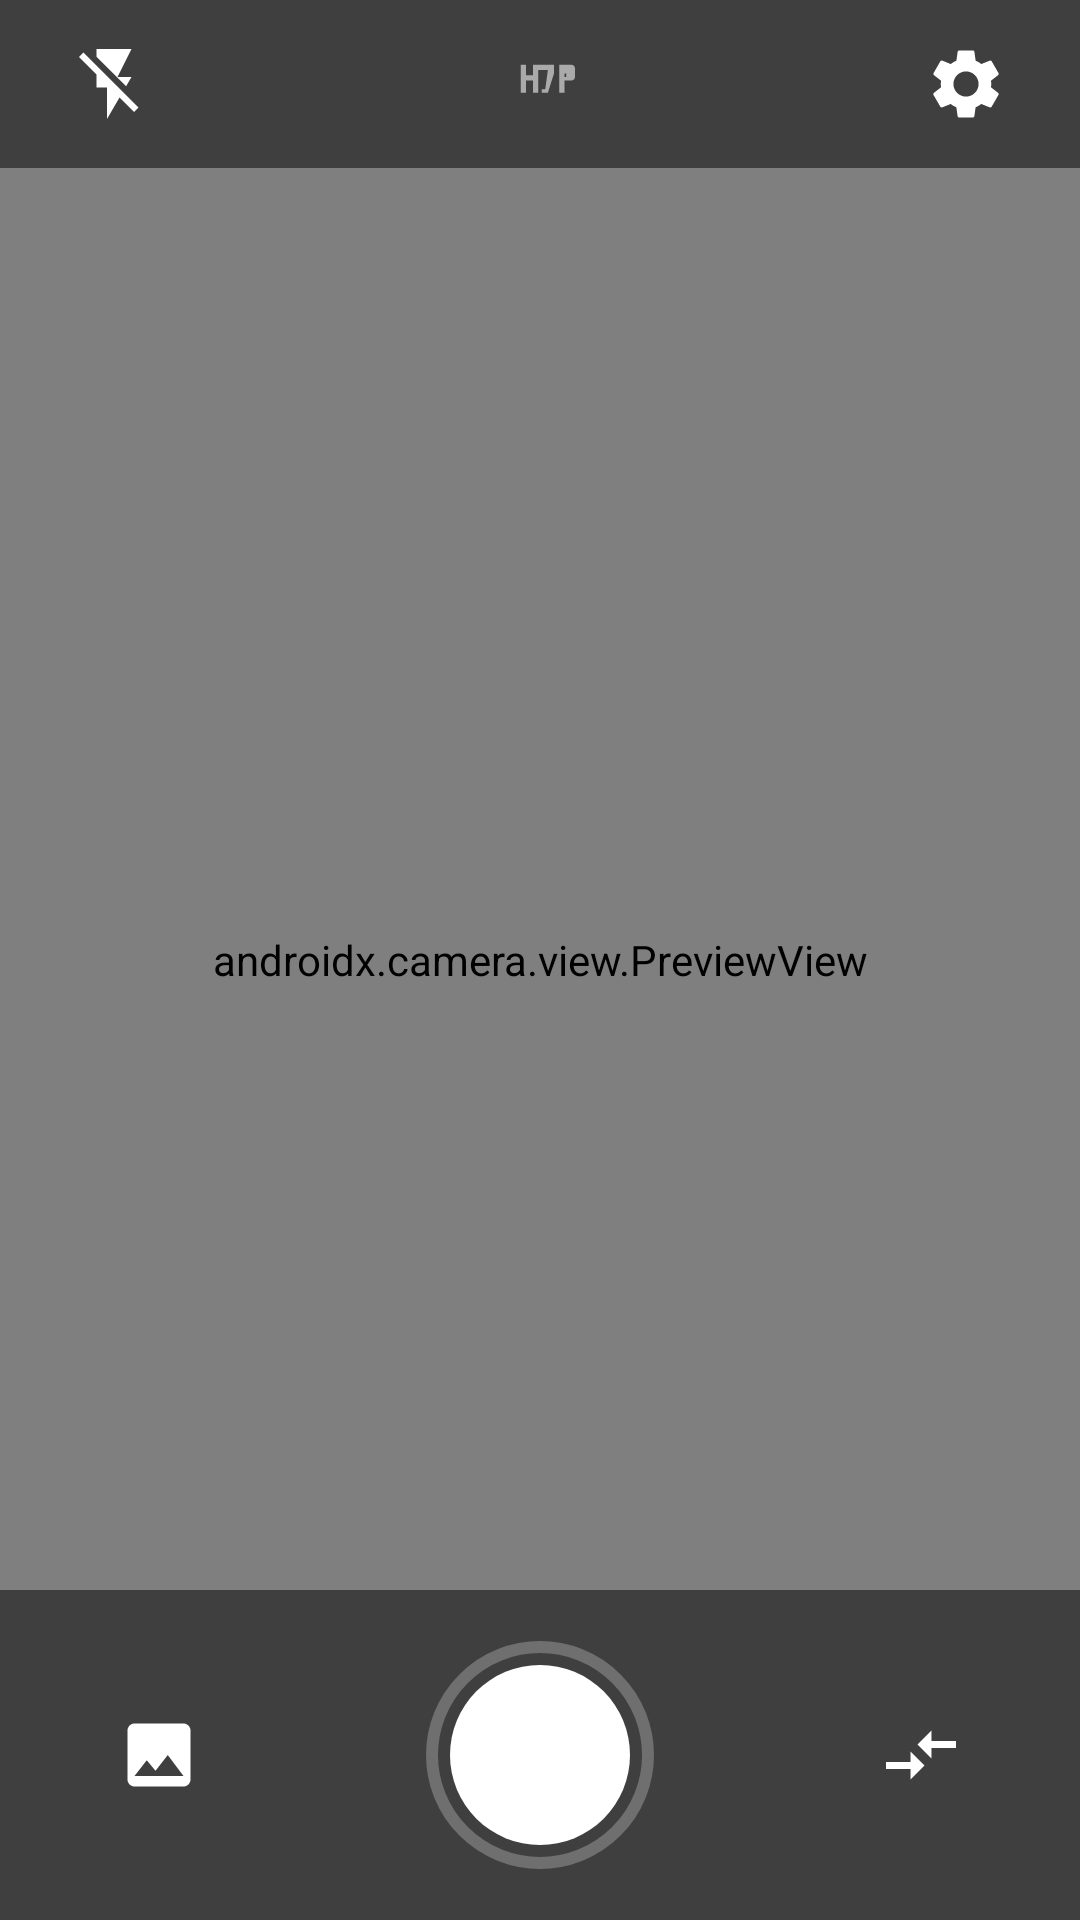

Write the Android layout XML for this screen, with the resource values it uses.
<!-- AndroidManifest.xml: application theme Theme.AstraCam -->
<!-- res/layout/activity_main_phone.xml -->
<?xml version="1.0" encoding="utf-8"?>
<androidx.constraintlayout.widget.ConstraintLayout xmlns:android="http://schemas.android.com/apk/res/android"
    xmlns:app="http://schemas.android.com/apk/res-auto"
    xmlns:tools="http://schemas.android.com/tools"
    android:layout_width="match_parent"
    android:layout_height="match_parent"
    android:background="@color/black">

    <androidx.camera.view.PreviewView
        android:id="@+id/viewFinder"
        android:layout_width="0dp"
        android:layout_height="0dp"
        app:layout_constraintBottom_toBottomOf="parent"
        app:layout_constraintEnd_toEndOf="parent"
        app:layout_constraintStart_toStartOf="parent"
        app:layout_constraintTop_toTopOf="parent"
        app:scaleType="fillCenter" />

    
    <LinearLayout
        android:id="@+id/topBar"
        android:layout_width="0dp"
        android:layout_height="56dp"
        android:background="@color/surface_overlay"
        android:gravity="center_vertical"
        android:orientation="horizontal"
        android:paddingStart="16dp"
        android:paddingEnd="16dp"
        app:layout_constraintEnd_toEndOf="parent"
        app:layout_constraintStart_toStartOf="parent"
        app:layout_constraintTop_toTopOf="parent">

        <ImageButton
            android:id="@+id/btnFlash"
            android:layout_width="44dp"
            android:layout_height="44dp"
            android:background="?selectableItemBackgroundBorderless"
            android:contentDescription="@string/desc_flash"
            android:src="@drawable/ic_flash_off" />

        <Space
            android:layout_width="0dp"
            android:layout_height="1dp"
            android:layout_weight="1" />

        <ImageButton
            android:id="@+id/btnHdr"
            android:layout_width="44dp"
            android:layout_height="44dp"
            android:background="?selectableItemBackgroundBorderless"
            android:contentDescription="@string/desc_hdr"
            android:src="@drawable/ic_hdr_off" />

        <Space
            android:layout_width="0dp"
            android:layout_height="1dp"
            android:layout_weight="1" />

        <ImageButton
            android:id="@+id/btnSettings"
            android:layout_width="44dp"
            android:layout_height="44dp"
            android:background="?selectableItemBackgroundBorderless"
            android:contentDescription="@string/desc_settings"
            android:src="@drawable/ic_settings" />
    </LinearLayout>

    
    <SeekBar
        android:id="@+id/exposureSeekBar"
        android:layout_width="0dp"
        android:layout_height="wrap_content"
        android:layout_marginStart="32dp"
        android:layout_marginEnd="32dp"
        android:layout_marginBottom="16dp"
        android:max="100"
        android:progress="50"
        android:progressTint="@color/primary_accent"
        android:thumbTint="@color/primary_accent"
        android:visibility="gone"
        app:layout_constraintBottom_toTopOf="@id/bottomBar"
        app:layout_constraintEnd_toEndOf="parent"
        app:layout_constraintStart_toStartOf="parent" />

    
    <TextView
        android:id="@+id/statusBanner"
        android:layout_width="wrap_content"
        android:layout_height="wrap_content"
        android:layout_marginBottom="12dp"
        android:background="#AA000000"
        android:paddingStart="12dp"
        android:paddingTop="4dp"
        android:paddingEnd="12dp"
        android:paddingBottom="4dp"
        android:text="@string/status_ready"
        android:textColor="@color/white"
        android:textSize="12sp"
        android:visibility="invisible"
        app:layout_constraintBottom_toTopOf="@id/bottomBar"
        app:layout_constraintEnd_toEndOf="parent"
        app:layout_constraintStart_toStartOf="parent" />

    
    <androidx.constraintlayout.widget.ConstraintLayout
        android:id="@+id/bottomBar"
        android:layout_width="0dp"
        android:layout_height="110dp"
        android:background="@color/surface_overlay"
        app:layout_constraintBottom_toBottomOf="parent"
        app:layout_constraintEnd_toEndOf="parent"
        app:layout_constraintStart_toStartOf="parent">

        
        <ImageButton
            android:id="@+id/btnGallery"
            android:layout_width="50dp"
            android:layout_height="50dp"
            android:layout_marginStart="28dp"
            android:background="?selectableItemBackgroundBorderless"
            android:contentDescription="@string/desc_gallery"
            android:scaleType="centerInside"
            android:src="@drawable/ic_gallery"
            app:layout_constraintBottom_toBottomOf="parent"
            app:layout_constraintStart_toStartOf="parent"
            app:layout_constraintTop_toTopOf="parent" />

        
        <FrameLayout
            android:id="@+id/shutterContainer"
            android:layout_width="80dp"
            android:layout_height="80dp"
            app:layout_constraintBottom_toBottomOf="parent"
            app:layout_constraintEnd_toEndOf="parent"
            app:layout_constraintStart_toStartOf="parent"
            app:layout_constraintTop_toTopOf="parent">

            <View
                android:layout_width="76dp"
                android:layout_height="76dp"
                android:layout_gravity="center"
                android:background="@drawable/bg_shutter_outer" />

            <ImageButton
                android:id="@+id/btnShutter"
                android:layout_width="60dp"
                android:layout_height="60dp"
                android:layout_gravity="center"
                android:background="@drawable/bg_shutter_inner"
                android:contentDescription="@string/desc_shutter" />
        </FrameLayout>

        
        <ImageButton
            android:id="@+id/btnSwitchCamera"
            android:layout_width="50dp"
            android:layout_height="50dp"
            android:layout_marginEnd="28dp"
            android:background="?selectableItemBackgroundBorderless"
            android:contentDescription="@string/desc_switch_camera"
            android:src="@drawable/ic_camera_switch"
            app:layout_constraintBottom_toBottomOf="parent"
            app:layout_constraintEnd_toEndOf="parent"
            app:layout_constraintTop_toTopOf="parent" />
    </androidx.constraintlayout.widget.ConstraintLayout>

</androidx.constraintlayout.widget.ConstraintLayout>
<!-- resources referenced by this layout -->
<resources>
  <color name="black">#000000</color>
  <color name="primary_accent">#00E5FF</color>
  <color name="surface_overlay">#80000000</color>
  <color name="white">#FFFFFF</color>
  <!-- drawable bg_shutter_inner (drawable) -->
  <?xml version="1.0" encoding="utf-8"?>
  <selector xmlns:android="http://schemas.android.com/apk/res/android">
      <item android:state_pressed="true">
          <shape android:shape="oval">
              <solid android:color="@color/shutter_pressed" />
              <size android:width="60dp" android:height="60dp" />
          </shape>
      </item>
      <item>
          <shape android:shape="oval">
              <solid android:color="@color/shutter_inner" />
              <size android:width="60dp" android:height="60dp" />
          </shape>
      </item>
  </selector>
  <!-- drawable bg_shutter_outer (drawable) -->
  <?xml version="1.0" encoding="utf-8"?>
  <shape xmlns:android="http://schemas.android.com/apk/res/android"
      android:shape="oval">
      <stroke
          android:width="4dp"
          android:color="@color/shutter_outer" />
      <solid android:color="#00000000" />
      <size
          android:width="76dp"
          android:height="76dp" />
  </shape>
  <!-- drawable ic_camera_switch (drawable) -->
  <vector xmlns:android="http://schemas.android.com/apk/res/android"
      android:width="28dp"
      android:height="28dp"
      android:viewportWidth="24"
      android:viewportHeight="24">
      <path
          android:fillColor="@color/white"
          android:pathData="M9.01,14H2v2h7.01v3L13,15l-3.99,-4v3zm5.98,-1v-3H22V8h-7.01V5L11,9l3.99,4z"/>
  </vector>
  <!-- drawable ic_flash_off (drawable) -->
  <vector xmlns:android="http://schemas.android.com/apk/res/android"
      android:width="28dp"
      android:height="28dp"
      android:viewportWidth="24"
      android:viewportHeight="24">
      <path
          android:fillColor="@color/white"
          android:pathData="M3.27,3L2,4.27l5,5V13h3v9l3.58,-6.14L17.73,20 19,18.73 3.27,3zM17,10h-4l4,-8H7v2.18l8.46,8.46L17,10z"/>
  </vector>
  <!-- drawable ic_gallery (drawable) -->
  <vector xmlns:android="http://schemas.android.com/apk/res/android"
      android:width="28dp"
      android:height="28dp"
      android:viewportWidth="24"
      android:viewportHeight="24">
      <path
          android:fillColor="@color/white"
          android:pathData="M21,19V5c0,-1.1 -0.9,-2 -2,-2H5c-1.1,0 -2,0.9 -2,2v14c0,1.1 0.9,2 2,2h14c1.1,0 2,-0.9 2,-2zM8.5,13.5l2.5,3.01L14.5,12l4.5,6H5l3.5,-4.5z"/>
  </vector>
  <!-- drawable ic_hdr_off (drawable) -->
  <vector xmlns:android="http://schemas.android.com/apk/res/android"
      android:width="28dp"
      android:height="28dp"
      android:viewportWidth="24"
      android:viewportHeight="24">
      <path
          android:fillColor="@color/text_secondary"
          android:pathData="M21,12.5h-2V11h2c0.55,0 1,-0.45 1,-1V7.5c0,-0.55 -0.45,-1 -1,-1h-3.5v8H19v-2zm-2,-3.5h0.5v1H19V9zm-6.5,5.5h1.75l1.75,-5.5V6.5h-5V8h3.25L13.5,13.5h-1zm-6,0h1.5v-3.5h2v3.5h1.5v-8h-1.5v3h-2v-3H6.5v8z"/>
  </vector>
  <string name="desc_flash">Toggle Flash</string>
  <string name="desc_gallery">Gallery</string>
  <string name="desc_hdr">HDR Mode</string>
  <string name="desc_settings">Settings</string>
  <string name="desc_shutter">Shutter Button</string>
  <string name="desc_switch_camera">Switch Camera</string>
  <string name="status_ready">Ready</string>
  <style name="Theme.AstraCam" parent="Theme.MaterialComponents.NoActionBar">
          <item name="colorPrimary">@color/primary_accent</item>
          <item name="colorSecondary">@color/primary_accent</item>
          <item name="android:statusBarColor">@color/black</item>
          <item name="android:navigationBarColor">@color/black</item>
          <item name="android:windowBackground">@color/black</item>
      </style>
  <color name="shutter_pressed">#00E5FF</color>
  <color name="shutter_inner">#FFFFFF</color>
  <color name="shutter_outer">#40FFFFFF</color>
  <color name="text_secondary">#AAAAAA</color>
</resources>
